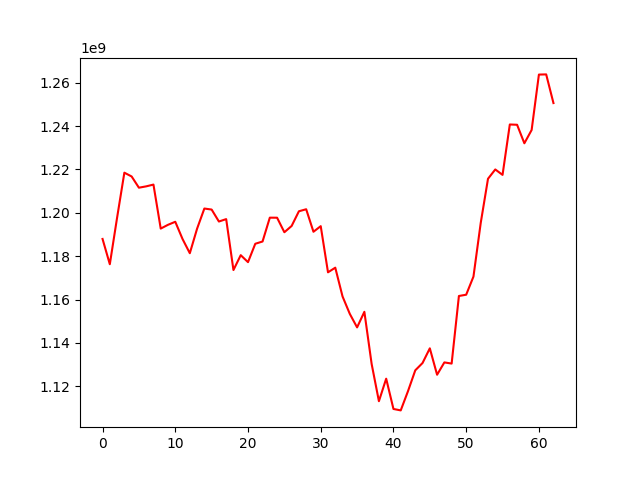

The file beside this chart, header and first rows:
, 0
0, 1187949810
1, 1176301443
2, 1197763978
3, 1218490523
4, 1216743986
5, 1211574638
6, 1212190724
7, 1213009901
8, 1192727503
9, 1194472318
10, 1195867283
11, 1187922223
12, 1181379557
13, 1192694950
14, 1201972505
15, 1201498725
16, 1195984258
17, 1197093928
18, 1173625134
19, 1180474603
20, 1177257835
21, 1185732252
22, 1186776509
23, 1197763133
24, 1197741149
25, 1191042867
26, 1193941327
27, 1200711637
28, 1201639775
29, 1191269818
30, 1193849813
31, 1172579264
32, 1174707871
33, 1161443977
34, 1153407882
35, 1147189786
36, 1154375024
37, 1130348923
38, 1113176070
39, 1123553761
40, 1109598122
41, 1108935628
42, 1117806434
43, 1127408223
44, 1130779437
45, 1137542345
46, 1125374684
47, 1131051968
48, 1130514688
49, 1161663685
50, 1162252491
51, 1170593506
52, 1195327256
53, 1215684744
54, 1219982602
55, 1217480452
56, 1240708846
57, 1240576591
58, 1232043865
59, 1238168212
... 3 more rows
